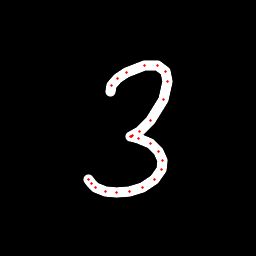

The file beside this chart, header and first rows:
x, y, hover, eod
110.9, 91.27, 0.0, 0.0
111.6, 85.65, 0.0, 0.0
117.5, 78.93, 0.0, 0.0
126.1, 72.52, 0.0, 0.0
144.4, 65.26, 0.0, 0.0
157.1, 65.42, 0.0, 0.0
165.3, 71.73, 0.0, 0.0
167.9, 81.85, 0.0, 0.0
163.6, 99.77, 0.0, 0.0
150.8, 120.1, 0.0, 0.0
139.6, 131.6, 0.0, 0.0
132.4, 135.2, 0.0, 0.0
130.9, 136.1, 0.0, 0.0
131.1, 136.5, 0.0, 0.0
138.4, 138.6, 0.0, 0.0
150.2, 143.7, 0.0, 0.0
158.8, 151.2, 0.0, 0.0
162.5, 160.6, 0.0, 0.0
161.5, 169.4, 0.0, 0.0
154.2, 179.7, 0.0, 0.0
142.5, 187.3, 0.0, 0.0
129.5, 191.6, 0.0, 0.0
116, 192.7, 0.0, 0.0
105.3, 191.4, 0.0, 0.0
95.86, 187.4, 0.0, 0.0
91.98, 183.7, 0.0, 0.0
88.89, 179.1, 0.0, 1.0
